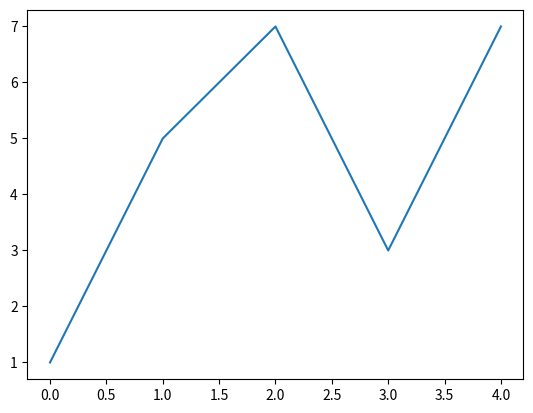

Here is the Python script that generated this plot: (Note: this script raises an exception after producing the figure.)
import matplotlib.pyplot as plt
plt.plot([1,5,7,3,7])
plt.show()

#윈도우에 설치된 폰트를 검색
import matplotlib.font_manager as fm

font_list = fm.findSystemFonts(fontpaths = None, fontext = 'ttf')
font_list[:]

#한글폰트 지정
import matplotlib
import matplotlib.font_manager as fm

fm.get_fontconfig_fonts()
font_location = 'C:/Windows/Fonts/malgunbd.ttf' # For Windows
font_name = fm.FontProperties(fname=font_location).get_name()
matplotlib.rc('font', family=font_name)

sales = [1,5,7,3,7]
# 매출 그래프
plt.plot(sales) # 값이 하나만 있으면 y축데이터
plt.title('월별 매출 현황')
plt.show()

mon = ['3월','4월','5월','6월','7월']
sales = [1,5,7,3,7]

#x축, y축
plt.plot(mon, sales)
plt.title('월별 판매 현황')
plt.show()

#해상도설정 plt.figure(dpi=100)
plt.figure(dpi=100)
plt.title('월별 판매 실적')

#그래프 색상 변경
#범례추가 label = '단위:개수'
plt.plot(mon, sales, 'b', label = '단위:개수')
plt.legend()
plt.show()

plt.bar(mon, sales)

